Run: headless pygame with SDL's dummy video driver; simulated clock (each Clock.tick advances the game by its frame time, no real sleeping); random seed 0; keys injected as events and as key.get_pressed() state; no mouse input.
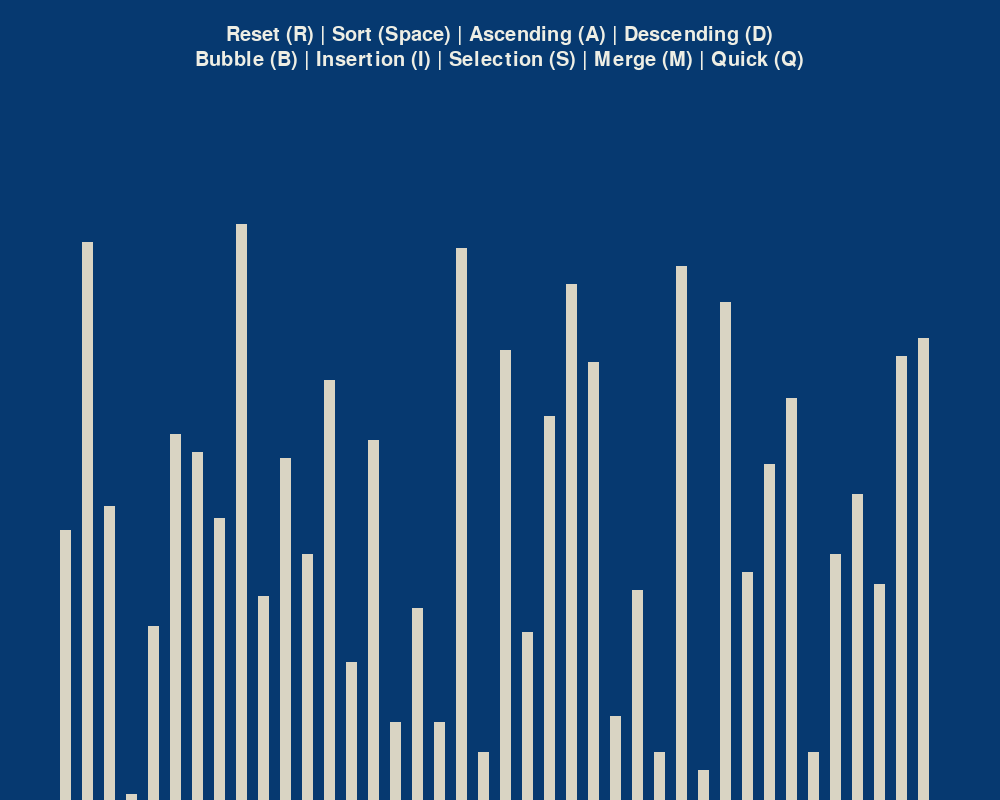
Frame 1 of 4 · flips 1–60 · no input
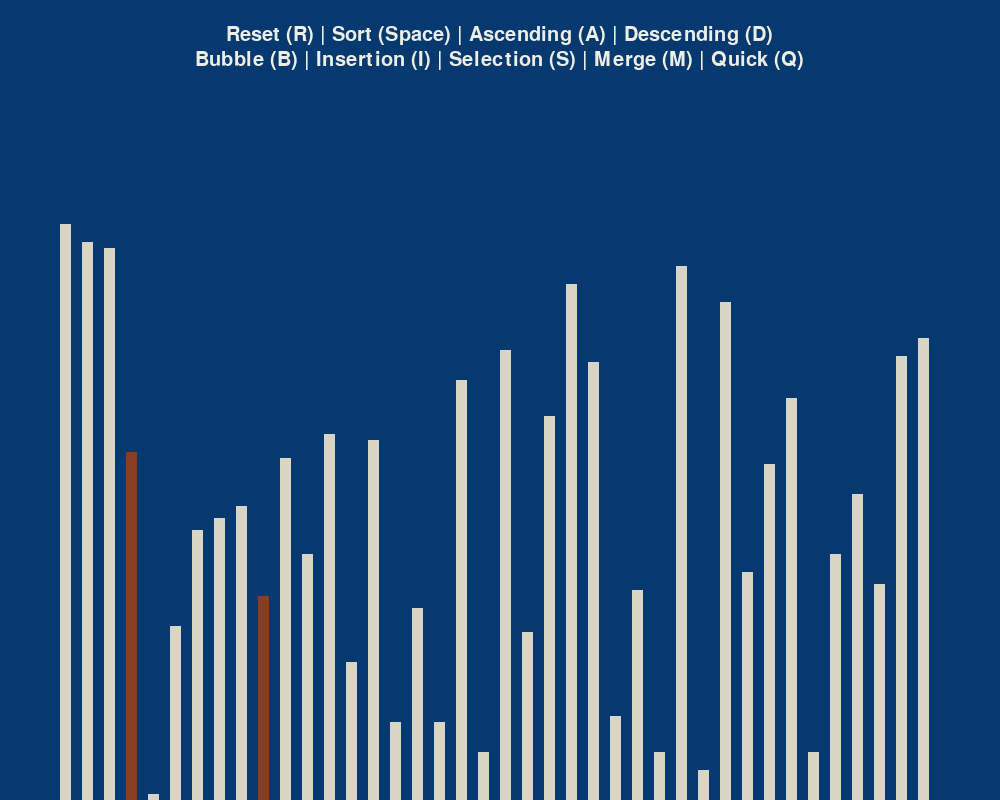
Frame 2 of 4 · flips 61–180 · tapped SPACE, RETURN · held RIGHT (→), D
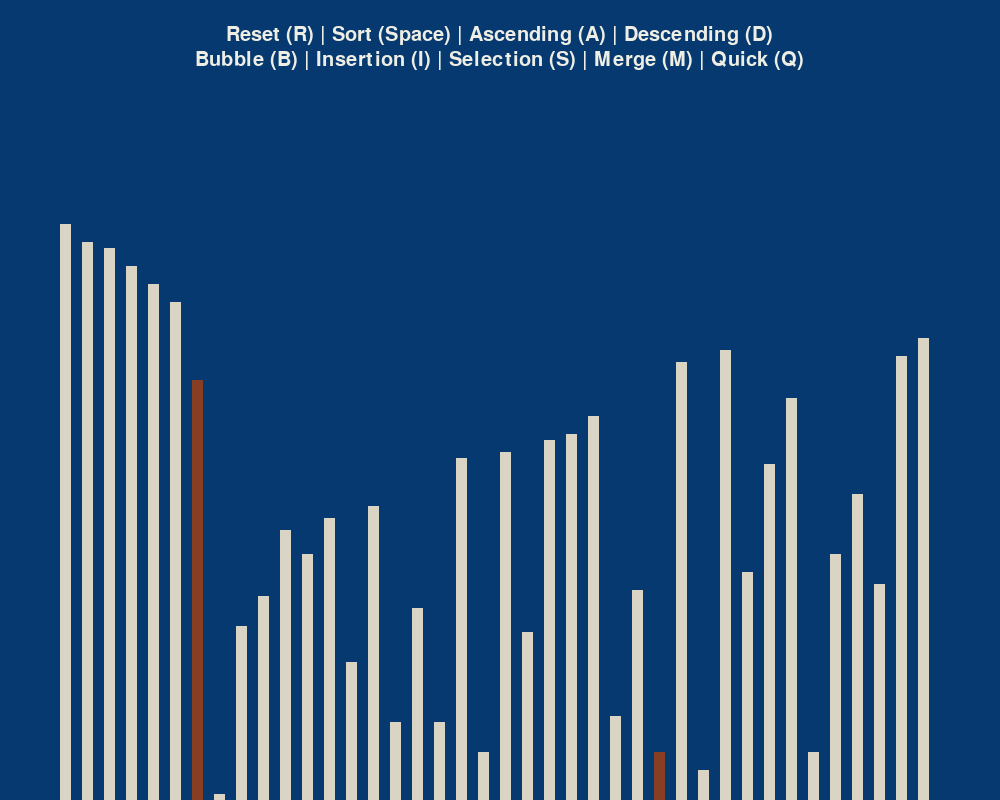
Frame 3 of 4 · flips 181–300 · held DOWN (↓), S
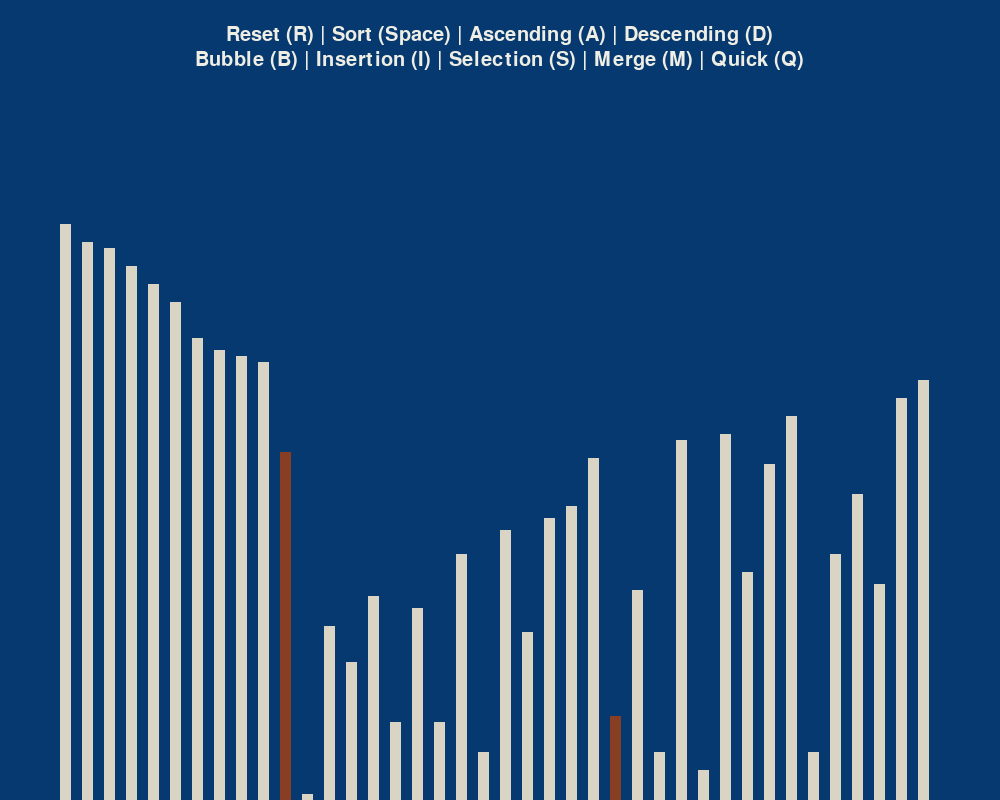
Frame 4 of 4 · flips 301–420 · held LEFT (←), A, UP (↑), W

The pygame program that drew these frames:

import pygame, random, math

pygame.init()


class base:
    FONT = pygame.font.SysFont('Poppins-Regular', 30)
    BLACK = 6, 57, 112
    WHITE = 238, 238, 228
    SORTING_COLOUR = 135, 62, 35
    SIDE_PADDING = 120
    TOP_PADDING = 150

    def __init__(self, w, h, lst):
        self.startingX = None
        self.barHeight = None
        self.barWidth = None
        self.maxVal = None
        self.minVal = None
        self.arr = None

        self.width = w
        self.height = h
        self.window = pygame.display.set_mode((w, h))
        pygame.display.set_caption("Sorting Algorithm Visualizer")
        self.set_arr(lst)

    def set_arr(self, lst):
        self.arr = lst
        self.minVal = min(lst)
        self.maxVal = max(lst)

        self.barWidth = round(self.width - self.SIDE_PADDING) / (2 * len(lst))
        self.barHeight = math.floor((self.height - self.TOP_PADDING) / (self.maxVal - self.minVal))
        self.startingX = self.SIDE_PADDING // 2


# display draw
def draw(draw_info_block):
    draw_info_block.window.fill(draw_info_block.BLACK)

    menu = draw_info_block.FONT.render("Reset (R) | Sort (Space) | Ascending (A) | Descending (D)", 1,
                                       draw_info_block.WHITE)
    algo = draw_info_block.FONT.render("Bubble (B) | Insertion (I) | Selection (S) | Merge (M) | Quick (Q)", 1,
                                       draw_info_block.WHITE)
    draw_info_block.window.blit(menu, (draw_info_block.width / 2 - menu.get_width() / 2, 25))
    draw_info_block.window.blit(algo, (draw_info_block.width / 2 - algo.get_width() / 2, 50))

    draw_bars(draw_info_block, -1, -1)
    pygame.display.update()


# draws bars
def draw_bars(draw_information, a, b, c=-1, clr=False):
    lst = draw_information.arr

    if clr:
        # create a bar for each "number" to be sorted
        rect = (draw_information.SIDE_PADDING // 2, draw_information.TOP_PADDING, draw_information.width -
                draw_information.SIDE_PADDING, draw_information.height)
        pygame.draw.rect(draw_information.window, draw_information.BLACK, rect)

    # convert each number in the array to a bar
    for i, val in enumerate(lst):
        x = draw_information.startingX + (2 * i) * draw_information.barWidth
        y = draw_information.height - (val - draw_information.minVal +
                                       1) * draw_information.barHeight
        colour = (217, 212, 195)
        # while the bar is being checked, change the colour (to show it is being iterated over)
        if i == a or i == b or i == c:
            colour = draw_information.SORTING_COLOUR

        # draw each bar
        pygame.draw.rect(draw_information.window, colour, (x, y, draw_information.barWidth, draw_information.height))

    if clr:
        pygame.display.update()


# generate the array of numbers to be sorted
def generate_array(n, minVal, maxVal):
    lst = []

    for i in range(n):
        lst.append(random.randint(minVal, maxVal))

    return lst


def bubble_sort(draw_info, ascending):
    lst = draw_info.arr  # initialize array
    clock = pygame.time.Clock()

    for i in range(len(lst)):
        for j in range(i + 1, len(lst)):
            clock.tick(150)
            if (ascending and lst[i] > lst[j]) or (not ascending and lst[i] < lst[j]):
                lst[i], lst[j] = lst[j], lst[i]  # swap adjacent elements
            draw_bars(draw_info, i, j, -1, True)


def insertion_sort(draw_info, ascending):
    arr = draw_info.arr  # initialize array
    clock = pygame.time.Clock()

    # iterate through the array
    for i in range(len(arr)):
        for j in range(i, 0, -1):
            clock.tick(50)

            if (ascending and arr[j] < arr[j - 1]) or (not ascending and arr[j] > arr[j - 1]):
                arr[j], arr[j - 1] = arr[j - 1], arr[j]
            draw_bars(draw_info, j, j - 1, -1, True)


# selection sort algorithm
def selectionSort(draw_info, ascending):
    arr = draw_info.arr  # initalize array
    clock = pygame.time.Clock()

    index = 0  # initialize minimum value to location 0

    # traverse through array to find minimum value
    for i in range(len(arr)):
        index = i  # set index of siu
        for j in range(i, len(arr)):
            clock.tick(150)
            # if any element is smaller than the element at index, swap the values
            if (ascending and arr[j] < arr[index]) or (not ascending and arr[j] > arr[index]):
                index = j  # update the index of the minimum value
            draw_bars(draw_info, index, j, -1, True)
        arr[i], arr[index] = arr[index], arr[i]


# quick sort algorithm
def quickSort(draw_info, ascending):
    quickSortHelper(draw_info, ascending, 0, len(draw_info.arr))


# function to find the partition position
def quickSortHelper(draw_info, ascending, start, end):
    arr = draw_info.arr  # initialize array

    if end <= start:
        return

    pos = end - 1  # pointer for the greater element
    clock = pygame.time.Clock()

    # traverse through all elements and compare each element with pivot
    for i in range(end - 1, start, -1):
        clock.tick(150)

        # if element smaller than the pivot is found, swap it with the greater element pointed
        if (ascending and arr[i] > arr[start]) or (not ascending and arr[i] < arr[start]):
            arr[pos], arr[i] = arr[i], arr[pos]
            pos -= 1
        draw_bars(draw_info, start, i, pos, True)
        arr[pos], arr[start] = arr[start], arr[pos]

    quickSortHelper(draw_info, ascending, start, pos)  # recursive call to the left of pivot
    quickSortHelper(draw_info, ascending, pos + 1, end)  # recursive call to the right of pivot


# merge sort algorithm (merging the two halves)
def merge(draw_info, arr, l, r, ascending):
    i = j = 0
    clock = pygame.time.Clock()

    for pos in range(len(l) + len(r)):
        clock.tick(100)
        temp = arr  # copy data to temp array
        p1 = p2 = -1
        list1 = True

        # find smaller element
        if i == len(l) or (j < len(r) and ((ascending and r[j] < l[i]) or (not ascending and r[j] > l[i]))):
            arr[pos] = l[j]
            j += 1
            list1 = False
        else:
            arr[pos] = l[i]
            i += 1

        for k in range(len(arr)):
            if arr[k] != temp[k]:
                if p1 == -1:
                    p1 = k
                else:
                    p2 = k

        draw_bars(draw_info, p1, p2, -1, True)

        if list1:
            i += 1
        else:
            j += 1

    return arr


# merge sort algorithm (merging the two halves)
# overloaded with extra parameter
def merge(draw_info, arr, l, r, ascending, start):
    i = j = 0
    clock = pygame.time.Clock()
    for pos in range(len(l) + len(r)):
        clock.tick(150)
        # find smaller element
        if i == len(l) or (j < len(r) and ((ascending and r[j] < l[i]) or (not ascending and r[j] > l[i]))):
            arr[pos] = r[j]
            j += 1
            draw_bars(draw_info, pos + start, len(l) + start + j, -1, True)
        else:
            arr[pos] = l[i]
            draw_bars(draw_info, pos + start, start + i, -1, True)
            i += 1

    return arr


def mergeSort(draw_info, ascending):
    mergeSortHelper(draw_info, draw_info.arr, ascending, 0)


# function that splits the array into 2 halves and then remerges them
def mergeSortHelper(draw_info, arr, ascending, start):
    if len(arr) == 1:
        return

    # finds the mid index of the array
    mid = len(arr) // 2

    # divides array into 2 halves
    l = arr[:mid]
    r = arr[mid:]

    mergeSortHelper(draw_info, l, ascending, start)  # sort first half
    mergeSortHelper(draw_info, r, ascending, start + len(arr) // 2)  # sort second half
    arr = merge(draw_info, arr, l, r, ascending, start)  # merge the two halves


# -------------main-------------
run = True
n = 40
minVal, maxVal = 0, 100

sorting = False
ascending = True
clock = pygame.time.Clock()

arr = generate_array(n, minVal, maxVal) 
draw_info = base(1000, 800, arr) 
algorithm = bubble_sort

while run:
    clock.tick(300)
    draw(draw_info)
    pygame.display.update()

    for event in pygame.event.get():
        if event.type == pygame.QUIT:  
            run = False
        if event.type != pygame.KEYDOWN:
            continue
        if event.key == pygame.K_r:  
            arr = generate_array(n, minVal, maxVal)
            draw_info.set_arr(arr)
            sorting = False
        elif event.key == pygame.K_SPACE and sorting == False: 
            sorting = True
            algorithm(draw_info, ascending)


        # ascending or descending
        elif event.key == pygame.K_a and not sorting:
            ascending = True
        elif event.key == pygame.K_d and not sorting:
            ascending = False

        # picking sorting algo
        elif event.key == pygame.K_b and not sorting:
            algorithm = bubble_sort
        elif event.key == pygame.K_i and not sorting:
            algorithm = insertion_sort
        elif event.key == pygame.K_s and not sorting:
            algorithm = selectionSort
        elif event.key == pygame.K_q and not sorting:
            algorithm = quickSort
        elif event.key == pygame.K_m and not sorting:
            algorithm = mergeSort

pygame.quit()
